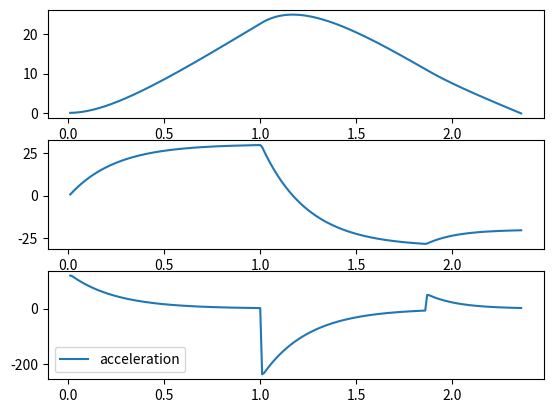

Here is the Python script that generated this plot:
import numpy as np
import time


class CrankDrive:
    """
                       *B
      *O             /  (ψ)
    (θ)\\         /
        \\ (α) /
         *A
    """

    def __init__(self):
        #settings
        self._default_max_angle = np.pi/4
        self._stuck_angle = self._default_max_angle/2

        self.max_gate_angle = self._default_max_angle
        self.min_gate_angle = 0.0

        # cinematic
        self.a = np.array([[+34.3], [-58.1]]) # crank, rod joint
        self.b = np.array([[+197.2], [+59.0]]) # piston, frame joint
        self.ab = (self.b - self.a).flatten() # rod vector
        self.psi = np.arctan2(self.ab[0], self.ab[1])  # rod angle
        self.theta_0 = np.arctan2(self.a[0], -self.a[1]) # crank angle
        self.theta_max = self.theta_0 + self.max_gate_angle

        #dinamic
        self._acc_max =  120*np.pi/180 # rad/s^2  corresponding to 5 bar
        self._acc_min = 40*np.pi/180  # rad/s^2  corresponding to 1 bar
        self._a_acc = 0.0
        self._movement_enabled = True
        self._old_time = None

        self._dec_area = 11.25*np.pi/180 # rad starting of dynamic brake

        self.attr_k = 4 # 1/s coefficient of aerodinamic friction
        self.attr_k2 = 6 # 1/s coefficient of aerodinamic friction in off area

        self.moving_forward = True

        self._current_pos = .0
        self._current_speed = .0
        self._current_acc = .0

        self._old_speed = .0
        self._old_acc = .0
        self._old_pos = .0

        self.pressure = 5e5



    @property
    def pressure(self) -> float:
        return self._pressure

    @pressure.setter
    def pressure(self, pressure: float):
        self._pressure = pressure
        if self._pressure < 1e5:
            self._movement_enabled = False
        else:
            self._movement_enabled = True
            self._a_acc = np.interp(self._pressure, [1e5, 5e5], [self._acc_min, self._acc_max])

    @property
    def theta(self):
        return self._current_pos

    def set_stuck_state(self, activate: bool):
        if activate:
            if self._current_pos > self._stuck_angle:
                self.min_gate_angle = self._stuck_angle
            else:
                self.max_gate_angle = self._stuck_angle
        else:
            self.min_gate_angle = 0.0
            self.max_gate_angle = self._default_max_angle


    def run(self, current_time: float):

        if self._old_time is None:
            self._old_time = current_time
            return

        if self._movement_enabled:
            if self.moving_forward:
                if self._current_pos < self._default_max_angle - self._dec_area:
                    # not in deceleration area
                    self._current_acc = self._a_acc - self._current_speed * self.attr_k
                else:
                    self._current_acc = self._a_acc - self._current_speed * self.attr_k2
            else:
                if self._current_pos > self._dec_area:
                    self._current_acc =  - self._a_acc - self._current_speed * self.attr_k
                else:
                    self._current_acc = -self._a_acc - self._current_speed * self.attr_k2

            if self._current_pos <= self.min_gate_angle and not self.moving_forward:
                self._current_speed = 0.0
                self._current_pos = self.min_gate_angle
            elif self._current_pos >= self.max_gate_angle and self.moving_forward:
                self._current_speed = 0.0
                self._current_pos = self.max_gate_angle
            else:
                self._current_speed = self._old_speed + (self._old_acc + self._current_acc)*(current_time - self._old_time)/2
                self._current_pos = self._old_pos + (self._old_speed + self._current_speed)*(current_time - self._old_time)/2

            self._old_time = current_time
            self._old_pos = self._current_pos
            self._old_speed = self._current_speed
            self._old_acc = self._current_acc


    def get_d_psi_d_alpha(self, d_theta: float) -> tuple[float, float]:
        c, s = np.cos(d_theta), np.sin(d_theta)
        R = np.array(((c, -s), (s, c)))
        A_1 = np.matmul(R, self.a).flatten()
        V_1 = self.b.flatten() - A_1
        psi_1 = np.atan2(V_1[0], V_1[1])
        return float(psi_1 - self.psi) , float(d_theta - self.psi + psi_1)


if __name__ == '__main__':
    from matplotlib import pyplot as plt

    cd = CrankDrive()
    p = []
    v = []
    a = []
    t = []
    current_time = 0

    cd.run(current_time)

    # cd.pressure = 1e5


    while cd.theta < cd.max_gate_angle/2:
        current_time += 0.01
        cd.run(current_time)
        p.append(cd.theta * 180 / np.pi)
        v.append(cd._current_speed * 180/np.pi)
        a.append(cd._current_acc * 180/np.pi)
        t.append(current_time)

    cd.moving_forward = False

    while cd.theta > 0:
        current_time += 0.01
        cd.run(current_time)
        p.append(cd.theta * 180 / np.pi)
        v.append(cd._current_speed * 180/np.pi)
        a.append(cd._current_acc * 180/np.pi)
        t.append(current_time)

    fig, (ax1,ax2,ax3) = plt.subplots(3)
    ax1.plot(t, p, label='position')
    ax2.plot(t, v, label='velocity')
    ax3.plot(t, a, label='acceleration')
    plt.legend()
    plt.show()





